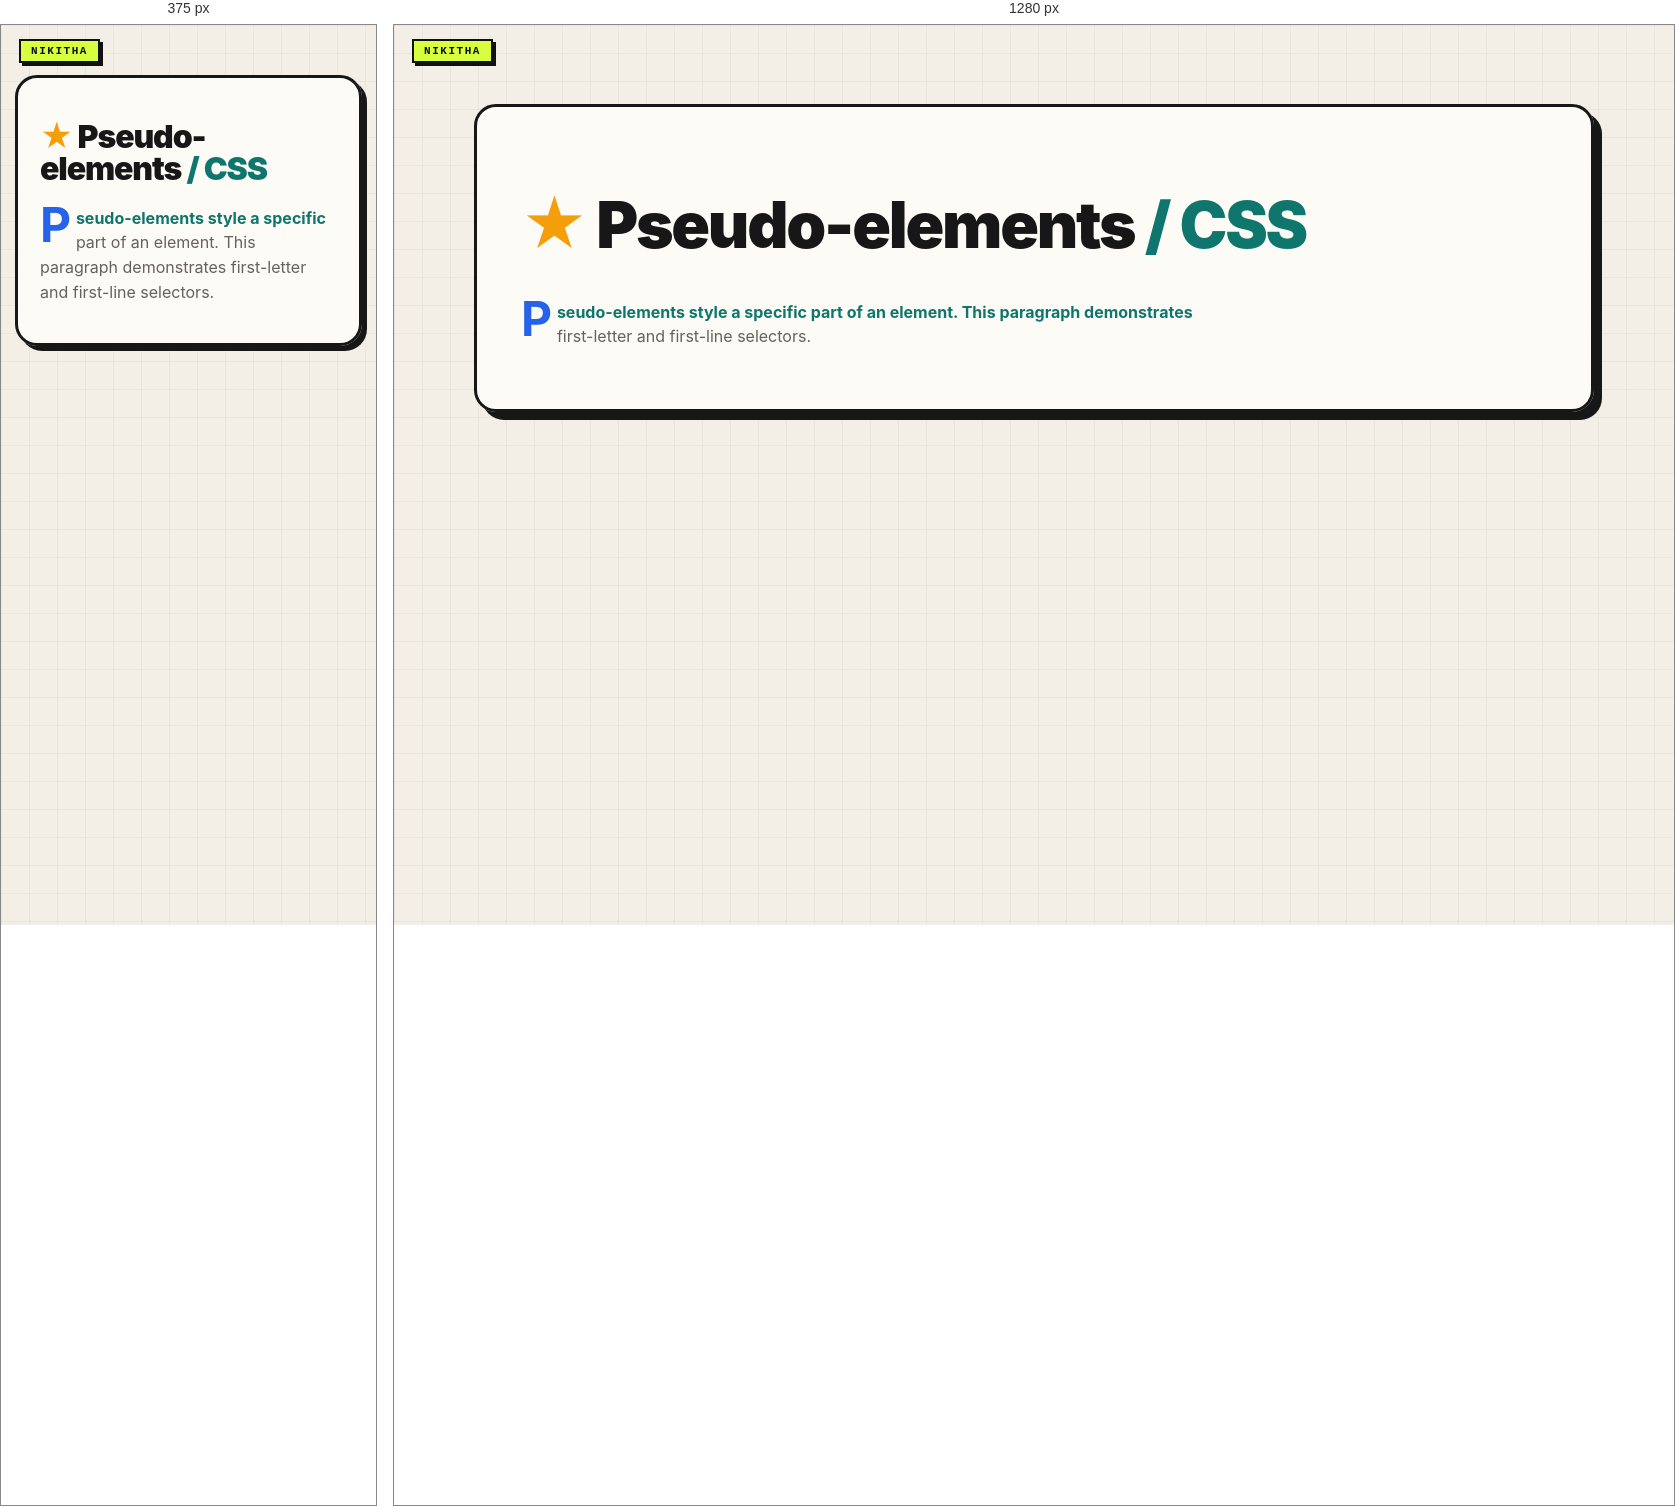
Rendered at 375 px and 1280 px, left to right.

<!-- file: 11-pseudo-elements.html -->
<!doctype html><html lang="en"><head><link rel="stylesheet" href="../nikitha-ui.css"><meta charset="utf-8"><meta name="viewport" content="width=device-width,initial-scale=1"><title>Pseudo-elements</title><link rel="stylesheet" href="styles.css"><style>h1::before{content:'★ ';color:#f59e0b}h1::after{content:' / CSS';color:#0f766e}.story::first-letter{font-size:3rem;color:#2563eb;float:left;line-height:.8;padding-right:.3rem}.story::first-line{font-weight:bold;color:#0f766e}</style></head><body class="nikitha-ui"><main class="page"><h1>Pseudo-elements</h1><p class="story">Pseudo-elements style a specific part of an element. This paragraph demonstrates first-letter and first-line selectors.</p></main></body></html>

/* @media block from nikitha-ui.css */
@media(max-width:640px){
  body.nikitha-ui{padding:22px 14px 30px !important}
  body.nikitha-ui::before{position:absolute}
  body.nikitha-ui > main,
  body.nikitha-ui > header,
  body.nikitha-ui > .page{box-shadow:5px 5px 0 #171717 !important}
}